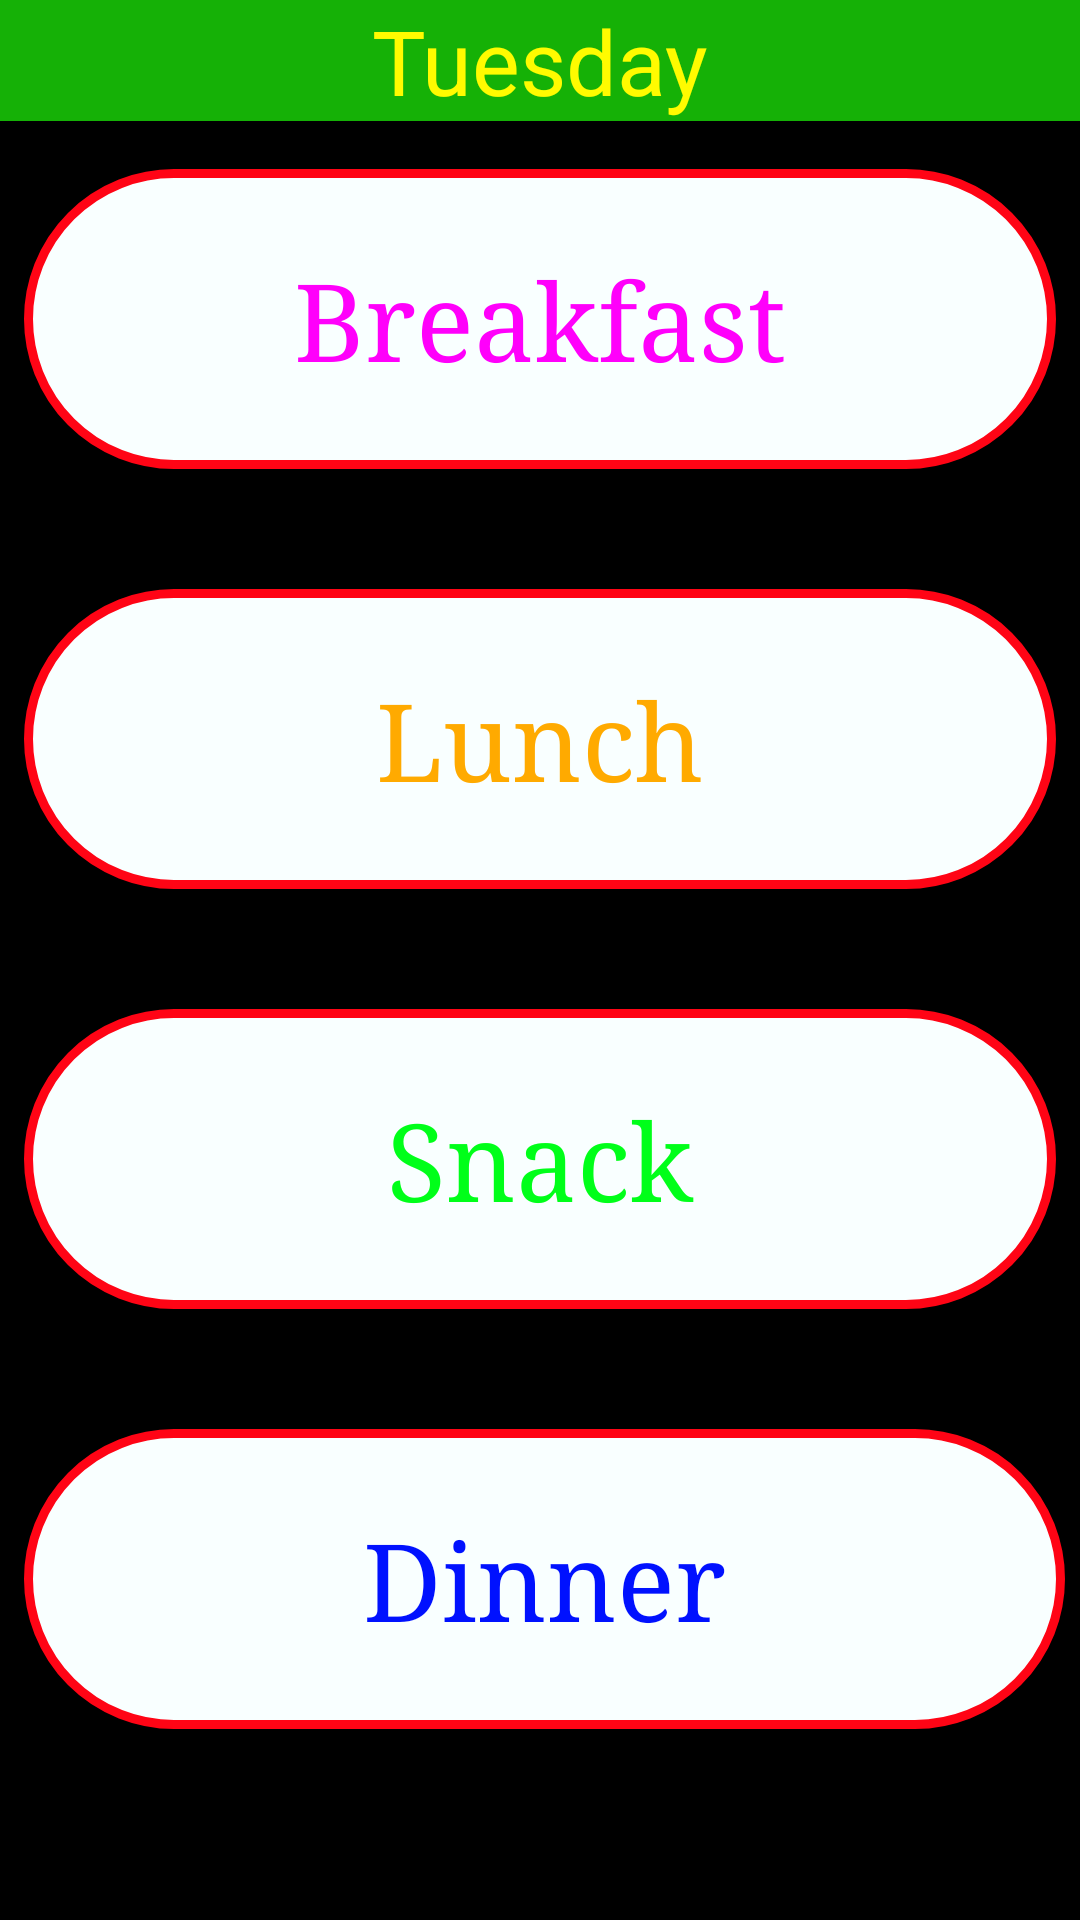

Here is an Android app screen rendered from its layout file. Give the layout XML and the strings, colors and styles it references.
<!-- AndroidManifest.xml: application theme AppTheme -->
<!-- res/layout/activity_main2.xml -->
<?xml version="1.0" encoding="utf-8"?>
<android.support.constraint.ConstraintLayout xmlns:android="http://schemas.android.com/apk/res/android"
    xmlns:app="http://schemas.android.com/apk/res-auto"
    xmlns:tools="http://schemas.android.com/tools"
    android:id="@+id/pkm"
    android:layout_width="match_parent"
    android:layout_height="match_parent"
    android:background="#000000"
    tools:context=".MainActivity2">

    <TextView
        android:id="@+id/textView"
        android:layout_width="0dp"
        android:layout_height="wrap_content"
        android:background="#15b106"
        android:gravity="center"
        android:text="Tuesday"
        android:textColor="#fffb00"
        android:textSize="30sp"
        android:visibility="visible"
        app:layout_constraintEnd_toEndOf="parent"
        app:layout_constraintStart_toStartOf="parent"
        app:layout_constraintTop_toTopOf="parent" />

    <ScrollView
        android:id="@+id/scrollView3"
        android:layout_width="0dp"
        android:layout_height="0dp"
        android:layout_marginLeft="8dp"
        android:layout_marginStart="8dp"
        app:layout_constraintBottom_toBottomOf="parent"
        app:layout_constraintEnd_toEndOf="parent"
        app:layout_constraintHorizontal_bias="0.0"
        app:layout_constraintStart_toStartOf="parent"
        app:layout_constraintTop_toBottomOf="@+id/textView"
        app:layout_constraintVertical_bias="1.0"
        tools:background="#000000">

        <android.support.constraint.ConstraintLayout
            android:id="@+id/pk"
            android:layout_width="match_parent"
            android:layout_height="wrap_content"
            android:background="#000000">

            <Button
                android:id="@+id/button3"
                style="@android:style/Widget.Button.Inset"
                android:layout_width="0dp"
                android:layout_height="100dp"
                android:layout_marginEnd="8dp"
                android:layout_marginRight="8dp"
                android:layout_marginTop="40dp"
                android:background="@drawable/btnbg"
                android:onClick="dolun2"
                android:text="Lunch"
                android:textColor="#ffaa00"
                android:textSize="36sp"
                android:typeface="serif"
                android:visibility="visible"
                app:layout_constraintEnd_toEndOf="parent"
                app:layout_constraintHorizontal_bias="1.0"
                app:layout_constraintStart_toStartOf="parent"
                app:layout_constraintTop_toBottomOf="@+id/button4" />

            <Button
                android:id="@+id/button6"
                style="@android:style/Widget.Button.Inset"
                android:layout_width="0dp"
                android:layout_height="100dp"
                android:layout_marginEnd="8dp"
                android:layout_marginRight="8dp"
                android:layout_marginTop="40dp"
                android:background="@drawable/btnbg"
                android:onClick="dosnack2"
                android:text="Snack"
                android:textColor="#00ff19"
                android:textSize="36sp"
                android:typeface="serif"
                android:visibility="visible"
                app:layout_constraintEnd_toEndOf="parent"
                app:layout_constraintHorizontal_bias="1.0"
                app:layout_constraintStart_toStartOf="parent"
                app:layout_constraintTop_toBottomOf="@+id/button3" />

            <Button
                android:id="@+id/button5"
                style="@android:style/Widget.Button.Inset"
                android:layout_width="0dp"
                android:layout_height="100dp"
                android:layout_marginEnd="5dp"
                android:layout_marginRight="5dp"
                android:layout_marginTop="40dp"
                android:background="@drawable/btnbg"
                android:onClick="dodinner2"
                android:selectAllOnFocus="false"
                android:text="Dinner"
                android:textColor="#0011ff"
                android:textSize="36sp"
                android:typeface="serif"
                android:visibility="visible"
                app:layout_constraintEnd_toEndOf="parent"
                app:layout_constraintHorizontal_bias="1.0"
                app:layout_constraintStart_toStartOf="parent"
                app:layout_constraintTop_toBottomOf="@+id/button6" />

            <Button
                android:id="@+id/button4"
                style="@android:style/Widget.Button.Inset"
                android:layout_width="0dp"
                android:layout_height="100dp"
                android:layout_marginEnd="8dp"
                android:layout_marginRight="8dp"
                android:layout_marginTop="16dp"
                android:background="@drawable/btnbg"
                android:gravity="center"
                android:onClick="dob2"
                android:text="Breakfast"
                android:textColor="#ff00fb"
                android:textSize="36sp"
                android:typeface="serif"
                app:layout_constraintEnd_toEndOf="parent"
                app:layout_constraintHorizontal_bias="0.0"
                app:layout_constraintStart_toStartOf="parent"
                app:layout_constraintTop_toTopOf="parent" />

        </android.support.constraint.ConstraintLayout>
    </ScrollView>

</android.support.constraint.ConstraintLayout>
<!-- resources referenced by this layout -->
<resources>
  <!-- drawable btnbg (drawable) -->
  <?xml version="1.0" encoding="utf-8"?>
  <selector xmlns:android="http://schemas.android.com/apk/res/android">
      <item android:state_pressed="false">
          <shape android:shape="rectangle">
              <corners android:radius="50dp"/>
              <solid android:color="#f9ffff"/>
              <stroke
                  android:width="3dip"
                  android:color="#ff0415"/>
              <padding
                  android:bottom="4dp"
                  android:left="4dp"
                  android:right="4dp"
                  android:top="4dp"/>
          </shape>
      </item>
  
      <item android:state_pressed="true">
          <shape android:shape="rectangle">
              <corners android:radius="50dp"/>
              <solid android:color="#183afd"/>
              <stroke
                  android:width="3dip"
                  android:color="#ff0818"/>
              <padding
                  android:bottom="4dp"
                  android:left="4dp"
                  android:right="4dp"
                  android:top="4dp"/>
          </shape>
      </item>
  
  </selector>
  <style name="AppTheme" parent="Theme.AppCompat.NoActionBar">
          
         <item name="colorPrimary">@color/colorPrimary</item>
          <item name="colorPrimaryDark">@color/colorPrimaryDark</item>
          <item name="colorAccent">@color/colorAccent</item>
      </style>
  <color name="colorPrimary">#3F51B5</color>
  <color name="colorPrimaryDark">#000000</color>
  <color name="colorAccent">#FF4081</color>
</resources>
